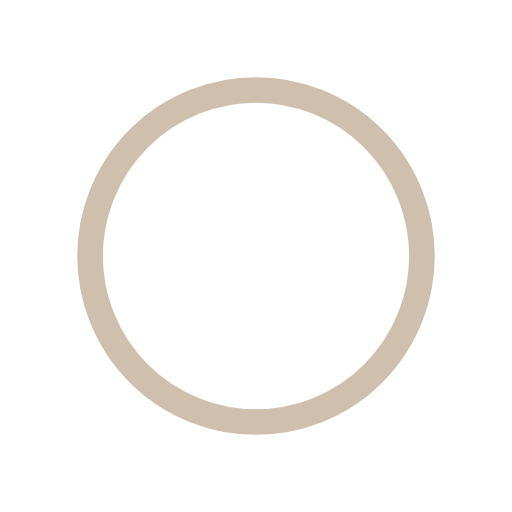
t = 0.00 s
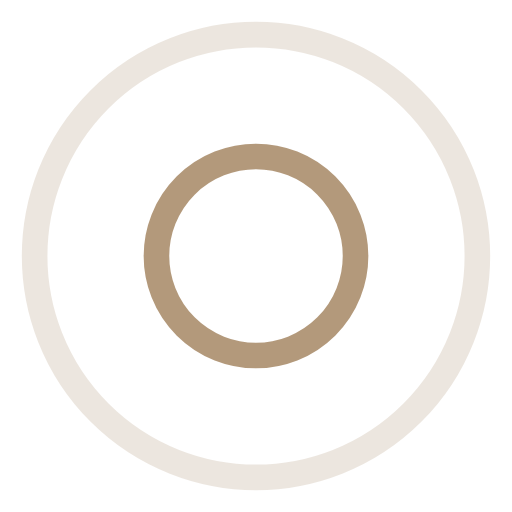
t = 1.55 s
t = 3.10 s: frame unchanged from t = 0.00 s, image omitted
t = 4.65 s: frame unchanged from t = 1.55 s, image omitted

The animated SVG that drew these frames (rendered in a browser with its animation timeline set to each time). Animation: 4 SMIL elements (animate=4); one cycle of 6.20 s, repeats indefinitely.

<svg width="200px"  height="200px"  xmlns="http://www.w3.org/2000/svg" viewBox="0 0 100 100" preserveAspectRatio="xMidYMid" class="lds-ripple" style="background: rgba(0, 0, 0, 0) none repeat scroll 0% 0%;"><circle cx="50" cy="50" r="0" fill="none" ng-attr-stroke="{{config.c1}}" ng-attr-stroke-width="{{config.width}}" stroke="#a0805b" stroke-width="5"><animate attributeName="r" calcMode="spline" values="0;50" keyTimes="0;1" dur="6.2" keySplines="0 0.2 0.8 1" begin="-3.1s" repeatCount="indefinite"></animate><animate attributeName="opacity" calcMode="spline" values="1;0" keyTimes="0;1" dur="6.2" keySplines="0.2 0 0.8 1" begin="-3.1s" repeatCount="indefinite"></animate></circle><circle cx="50" cy="50" r="0" fill="none" ng-attr-stroke="{{config.c2}}" ng-attr-stroke-width="{{config.width}}" stroke="#a0805b" stroke-width="5"><animate attributeName="r" calcMode="spline" values="0;50" keyTimes="0;1" dur="6.2" keySplines="0 0.2 0.8 1" begin="0s" repeatCount="indefinite"></animate><animate attributeName="opacity" calcMode="spline" values="1;0" keyTimes="0;1" dur="6.2" keySplines="0.2 0 0.8 1" begin="0s" repeatCount="indefinite"></animate></circle></svg>